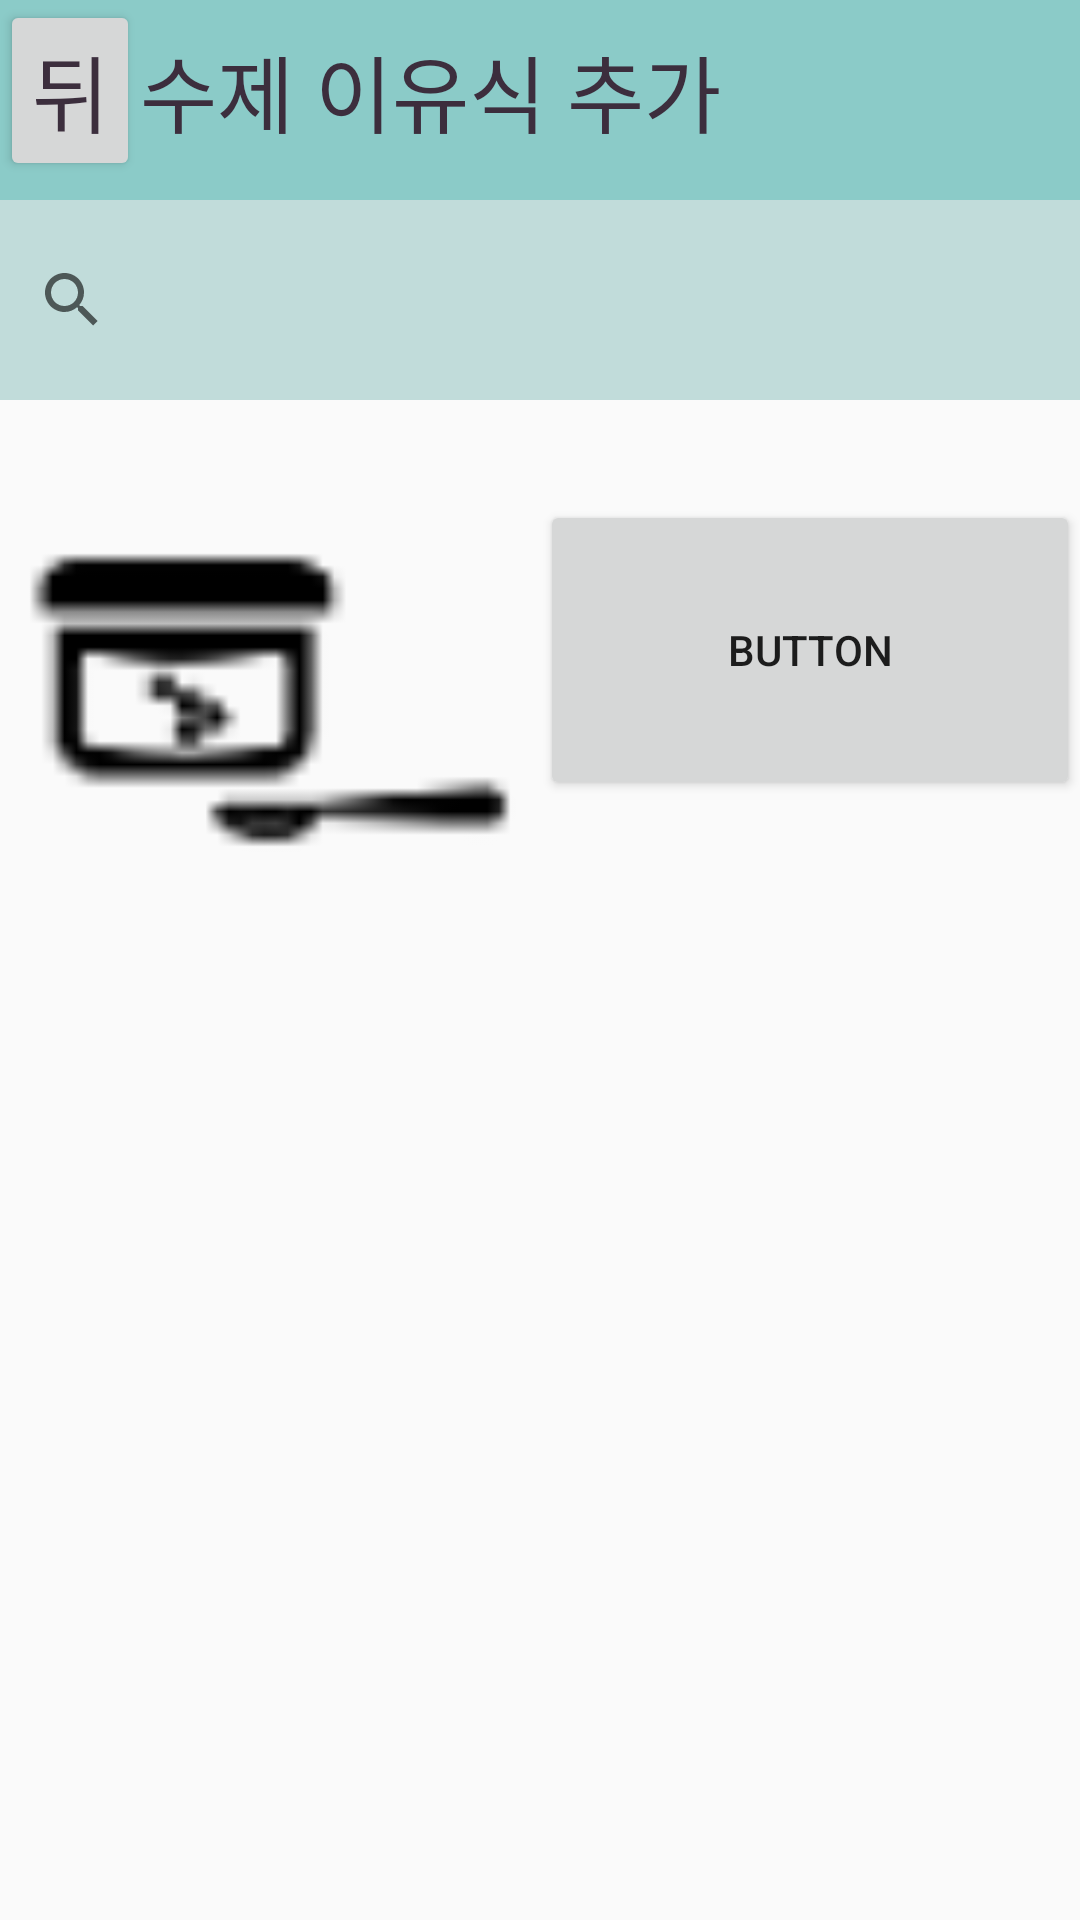

Android layout source for this screen:
<!-- AndroidManifest.xml: application theme Theme.SmallRecord -->
<!-- res/layout/homemade.xml -->
<?xml version="1.0" encoding="utf-8"?>
<FrameLayout xmlns:android="http://schemas.android.com/apk/res/android"
             xmlns:tools="http://schemas.android.com/tools" android:layout_width="match_parent"
                                             android:layout_height="match_parent">

    <LinearLayout
            android:orientation="vertical"
            android:layout_width="match_parent"
            android:layout_height="match_parent">
        <LinearLayout
                android:orientation="horizontal"
                android:layout_width="match_parent"
                android:layout_height="200px" android:background="#8bcbc8">
            <Button
                    android:text="뒤"
                    android:layout_width="0px"
                    android:id="@+id/BackFoodButton"
                    android:layout_height="wrap_content" android:layout_weight="0.15"
                    android:textSize="28sp" android:textColor="#3c2e3d"/>
            <TextView
                    android:layout_width="0px"
                    android:layout_height="180px" android:id="@+id/subName" android:textSize="28sp"
                    android:layout_weight="1" android:text="수제 이유식 추가" android:rotationX="0" android:rotationY="0"
                    android:textColor="#3c2e3d" android:translationX="0px" android:translationY="0px"/>
        </LinearLayout>
        <LinearLayout
                android:orientation="vertical"
                android:layout_width="match_parent"
                android:layout_height="200px" android:background="#C1DCDA">
            <SearchView
                    android:layout_width="match_parent"
                    android:layout_height="match_parent" android:id="@+id/homemadeSearch"/>
        </LinearLayout>
        <LinearLayout
                android:orientation="horizontal"
                android:layout_width="match_parent"
                android:layout_height="600px">
            <ImageView
                    android:src="@drawable/_1"
                    android:layout_width="0px"
                    android:layout_height="600px" android:id="@+id/imageView" android:layout_weight="1"
                    tools:srcCompat="@drawable/_1"/>
            <Button
                    android:text="Button"
                    android:layout_width="0dp"
                    android:layout_height="300px" android:id="@+id/button2" android:layout_weight="1"
                    android:translationY="100px"/>
        </LinearLayout>
    </LinearLayout>
    <FrameLayout
            android:layout_width="match_parent"
            android:layout_height="match_parent">

    </FrameLayout>
</FrameLayout>
<!-- resources referenced by this layout -->
<resources>
  <!-- drawable _1: png bitmap (drawable, 982 bytes) -->
  <style name="Theme.SmallRecord" parent="Theme.AppCompat.Light.DarkActionBar">
          
          <item name="colorPrimary">@color/purple_500</item>
          <item name="colorPrimaryDark">@color/purple_700</item>
          <item name="colorAccent">@color/teal_200</item>
          
      </style>
  <!-- not gathered from this repository: default colours our renderer supplied (Android Studio template values) -->
  <color name="purple_500">#FF6200EE</color>
  <color name="purple_700">#FF3700B3</color>
  <color name="teal_200">#FF03DAC5</color>
</resources>
